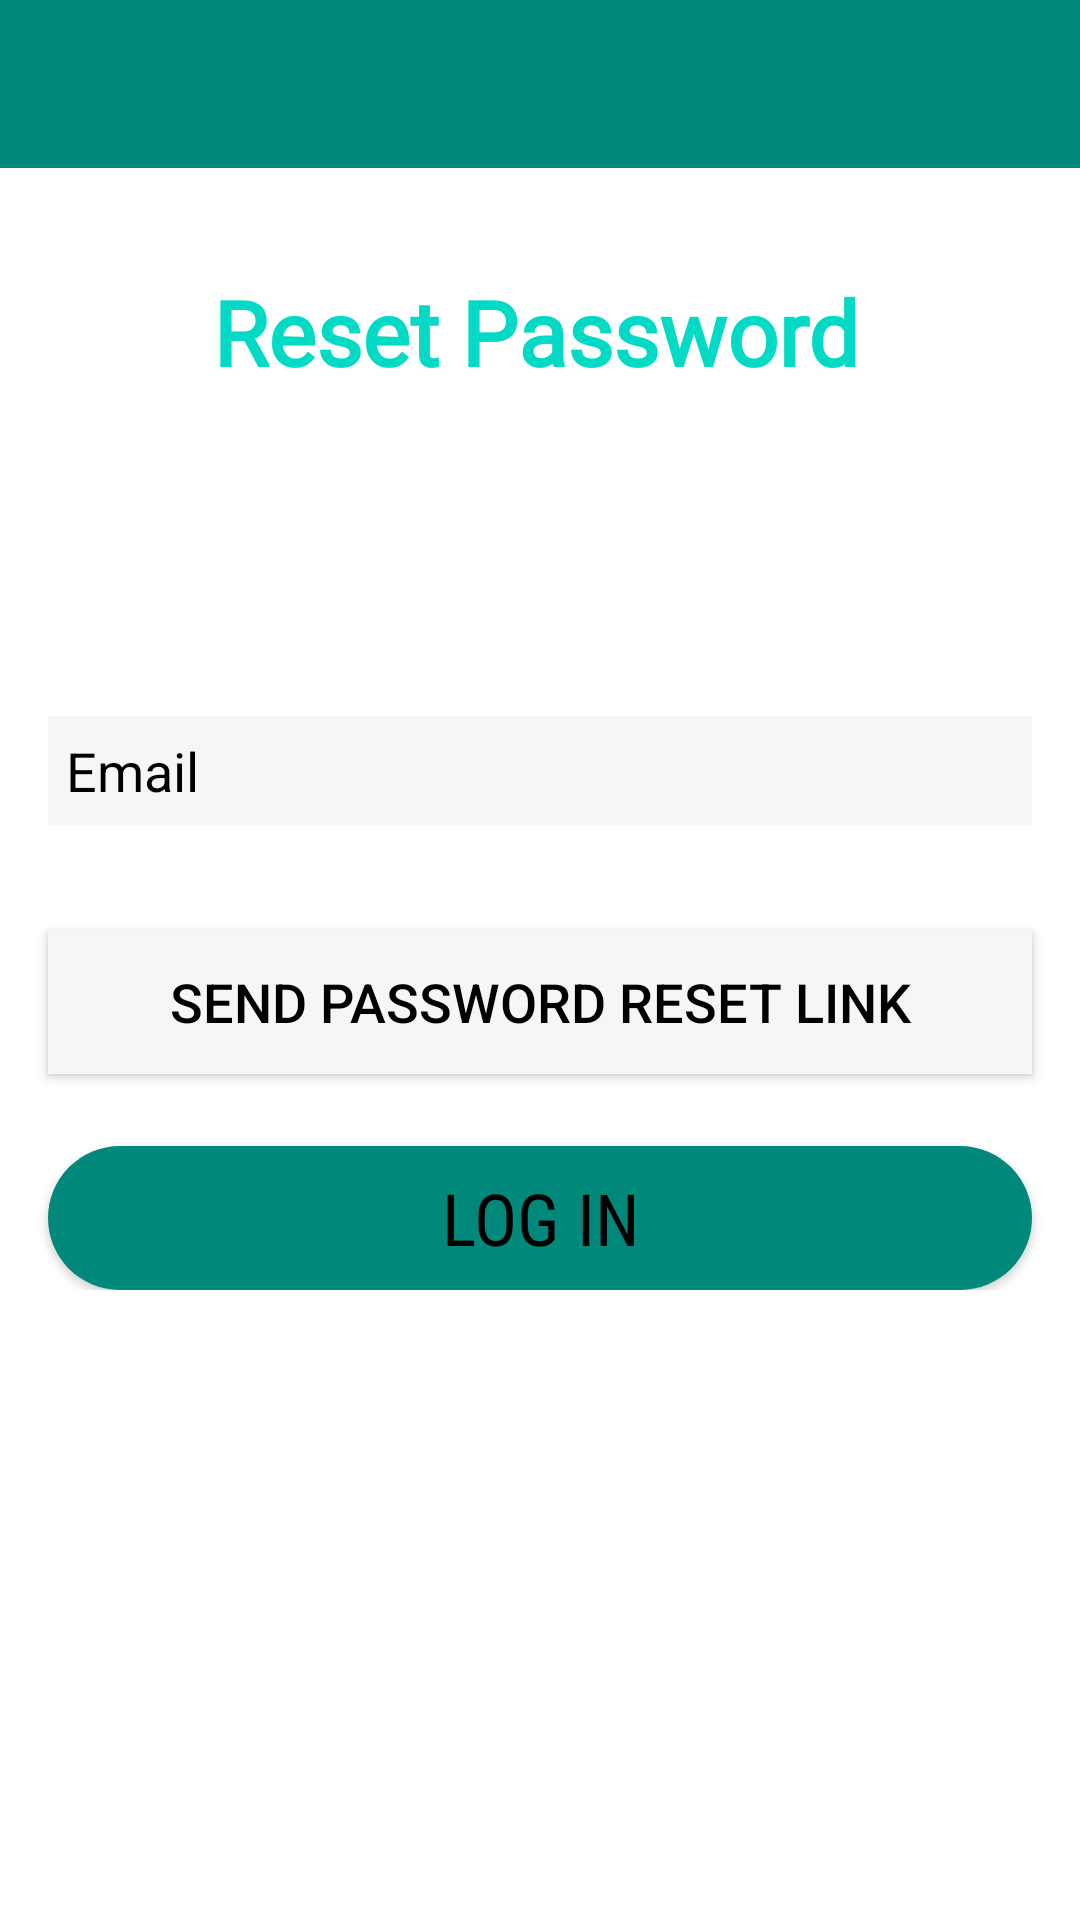

The Android layout XML behind this screen, and the referenced resources:
<!-- AndroidManifest.xml: application theme AppTheme -->
<!-- res/layout/activity_forgot_password.xml -->
<?xml version="1.0" encoding="utf-8"?>
<ScrollView xmlns:android="http://schemas.android.com/apk/res/android"
    xmlns:app="http://schemas.android.com/apk/res-auto"
    xmlns:tools="http://schemas.android.com/tools"
    android:id="@+id/scrollView"
    android:layout_width="match_parent"
    android:layout_height="match_parent"
    android:background="#ffffff"
    tools:context="registration.ForgotPasswordActivity">

    <androidx.constraintlayout.widget.ConstraintLayout
        android:layout_width="match_parent"
        android:layout_height="wrap_content">

        <include layout="@layout/toolbar"/>

        <TextView
            android:id="@+id/resetPassword"
            android:layout_width="wrap_content"
            android:layout_height="wrap_content"
            android:layout_marginTop="50dp"
            android:fontFamily="@font/aclonica1"
            android:text="@string/reset_password"
            android:textAppearance="@style/TextAppearance.AppCompat.Medium"
            android:textColor="@color/colorAccent"
            android:textSize="30sp"
            android:textStyle="bold"
            app:layout_constraintBottom_toBottomOf="parent"
            app:layout_constraintEnd_toEndOf="parent"
            app:layout_constraintHorizontal_bias="0.49"
            app:layout_constraintStart_toStartOf="parent"
            app:layout_constraintTop_toTopOf="parent"
            app:layout_constraintVertical_bias="0.119" />

        <EditText
            android:id="@+id/email3"
            android:layout_width="match_parent"
            android:layout_height="wrap_content"
            android:layout_marginStart="16dp"
            android:layout_marginTop="108dp"
            android:layout_marginEnd="16dp"
            android:autofillHints=""
            android:background="#F8F5F6"
            android:ems="10"
            android:fontFamily="sans-serif"
            android:hint="@string/email"
            android:inputType="textPersonName"
            android:padding="6dp"
            android:textColorHint="#000000"
            android:textSize="18sp"
            app:layout_constraintEnd_toEndOf="parent"
            app:layout_constraintHorizontal_bias="0.0"
            app:layout_constraintStart_toStartOf="parent"
            app:layout_constraintTop_toBottomOf="@+id/resetPassword"
            tools:ignore="MissingConstraints,TextFields" />

        <Button
            android:id="@+id/resetLink"
            android:layout_width="match_parent"
            android:layout_height="wrap_content"
            android:layout_marginStart="16dp"
            android:layout_marginTop="35dp"
            android:layout_marginEnd="16dp"
            android:background="#F8F5F6"
            android:padding="6dp"
            android:text="@string/send_password_reset_link"
            android:textColor="@android:color/background_dark"
            android:textSize="18sp"
            app:layout_constraintBottom_toBottomOf="parent"
            app:layout_constraintEnd_toEndOf="parent"
            app:layout_constraintHorizontal_bias="0.0"
            app:layout_constraintStart_toStartOf="parent"
            app:layout_constraintTop_toBottomOf="@+id/email3"
            app:layout_constraintVertical_bias="0.0"
            tools:ignore="MissingConstraints" />

        <Button
            android:id="@+id/Login"
            android:layout_width="match_parent"
            android:layout_height="wrap_content"
            android:layout_marginStart="16dp"
            android:layout_marginTop="24dp"
            android:layout_marginEnd="16dp"
            android:background="@drawable/rounded_button"
            android:fontFamily="sans-serif-condensed"
            android:text="@string/log_in"
            android:textColor="#000000"
            android:textSize="24sp"
            app:layout_constraintBottom_toBottomOf="parent"
            app:layout_constraintEnd_toEndOf="parent"
            app:layout_constraintStart_toStartOf="parent"
            app:layout_constraintTop_toBottomOf="@+id/resetLink" />


    </androidx.constraintlayout.widget.ConstraintLayout>
</ScrollView>
<!-- res/layout/toolbar.xml (included above) -->
<?xml version="1.0" encoding="utf-8"?>
<LinearLayout xmlns:android="http://schemas.android.com/apk/res/android"
    xmlns:app="http://schemas.android.com/apk/res-auto"
    android:orientation="vertical"
    android:layout_width="match_parent"
    android:layout_height="match_parent">


    <androidx.appcompat.widget.Toolbar
        android:id="@+id/toolbar"
        android:layout_width="match_parent"
        android:layout_height="?attr/actionBarSize"
        android:background="@color/colorPrimary"
        android:theme="@style/AppTheme"
        app:titleTextColor="#ffffff"/>

</LinearLayout>
<!-- resources referenced by this layout -->
<resources>
  <color name="colorAccent">#03DAC5</color>
  <color name="colorPrimary">#00897b</color>
  <!-- drawable rounded_button (drawable) -->
  <?xml version="1.0" encoding="utf-8"?>
  <shape xmlns:android="http://schemas.android.com/apk/res/android">
  
      <solid android:color="#00897b"/>
      <corners android:radius="25dp"/>
  
  </shape>
  <string name="email">Email</string>
  <string name="log_in">Log in</string>
  <string name="reset_password">Reset Password</string>
  <string name="send_password_reset_link">SEND PASSWORD RESET LINK</string>
  <style name="AppTheme" parent="Theme.AppCompat.Light.NoActionBar">
          
          <item name="colorPrimary">#00897b</item>
          <item name="colorPrimaryDark">#00796b</item>
          <item name="colorAccent">@color/colorAccent</item>
      </style>
</resources>
